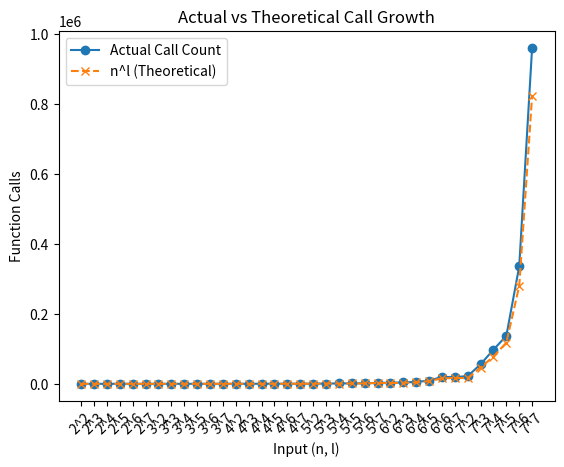

Here is the Python script that generated this plot:

import random
import itertools

def g_func_create(n):
    bitstrings = [''.join(bits) for bits in itertools.product('01', repeat=n)]
    result = {b: random.choice('01') for b in bitstrings}
    return result


n = 5
l = 6

secrets = {

}

A_oracle = {

}

g_func = g_func_create(n)

def g_secret_populate(n, l, secrets, g_func, A_oracle, node_id=()):
    level = len(node_id)
    if level == l:
        secret = ''.join(random.choice('01') for _ in range(n))
        secrets[node_id] = secret
        A_oracle[node_id] = g_func[secret]
        return g_func[secret]


    curr_secret = ""
    for i in range(n):
        x = "0" * n
        x = x[:i] + "1" + x[i+1:]
        g_secret = g_secret_populate(n, l, secrets, g_func, A_oracle, node_id + (x,))
        curr_secret += g_secret

    secrets[node_id] = curr_secret

    return g_func[curr_secret]

g_secret_populate(n, l, secrets, g_func, A_oracle)

#print(secrets)


    
call_count = 0

def c_rfs(root_id):

    global call_count
    call_count += 1

    level = len(root_id)

    if level == l:
        return A_oracle[root_id]
    
    secret = ""
    for i in range(n):
        x = "0" * n
        x = x[:i] + "1" + x[i+1:]
        secret += c_rfs(root_id + (x,))

    g_secret = g_func[secret]
    if level == 0:
        print("Root Secret: " + secret)

    return g_secret


start_root_id = ()
root_secret = c_rfs(start_root_id)

print(root_secret)
print(call_count)







import matplotlib.pyplot as plt

ns = [2, 3, 4, 5, 6, 7]
ls = [2, 3, 4, 5, 6, 7]
actual_counts = []
theoretical_counts = []
labels = []

for n in ns:
    for l in ls:
        secrets = {

        }
        A_oracle = {

        }
        g_func = g_func_create(n)
        g_secret_populate(n, l, secrets, g_func, A_oracle)

        call_count = 0
        c_rfs(())
        actual_counts.append(call_count)
        theoretical_counts.append(n ** l)
        labels.append(f"{n}^{l}")



# Step 1: Collect data points into tuples
data = list(zip(actual_counts, theoretical_counts, labels))

# Step 2: Sort by actual count (first item in each tuple)
data.sort(key=lambda tup: tup[0])

# Step 3: Unpack the sorted data back into separate lists
actual_counts_sorted = [d[0] for d in data]
theoretical_counts_sorted = [d[1] for d in data]
labels_sorted = [d[2] for d in data]


# Plotting
plt.plot(actual_counts_sorted, label="Actual Call Count", marker='o')
plt.plot(theoretical_counts_sorted, label="n^l (Theoretical)", linestyle='--', marker='x')
plt.xticks(ticks=range(len(labels)), labels=labels, rotation=45)
plt.xlabel("Input (n, l)")
plt.ylabel("Function Calls")
plt.title("Actual vs Theoretical Call Growth")
plt.legend()
# plt.tight_layout()
plt.show()